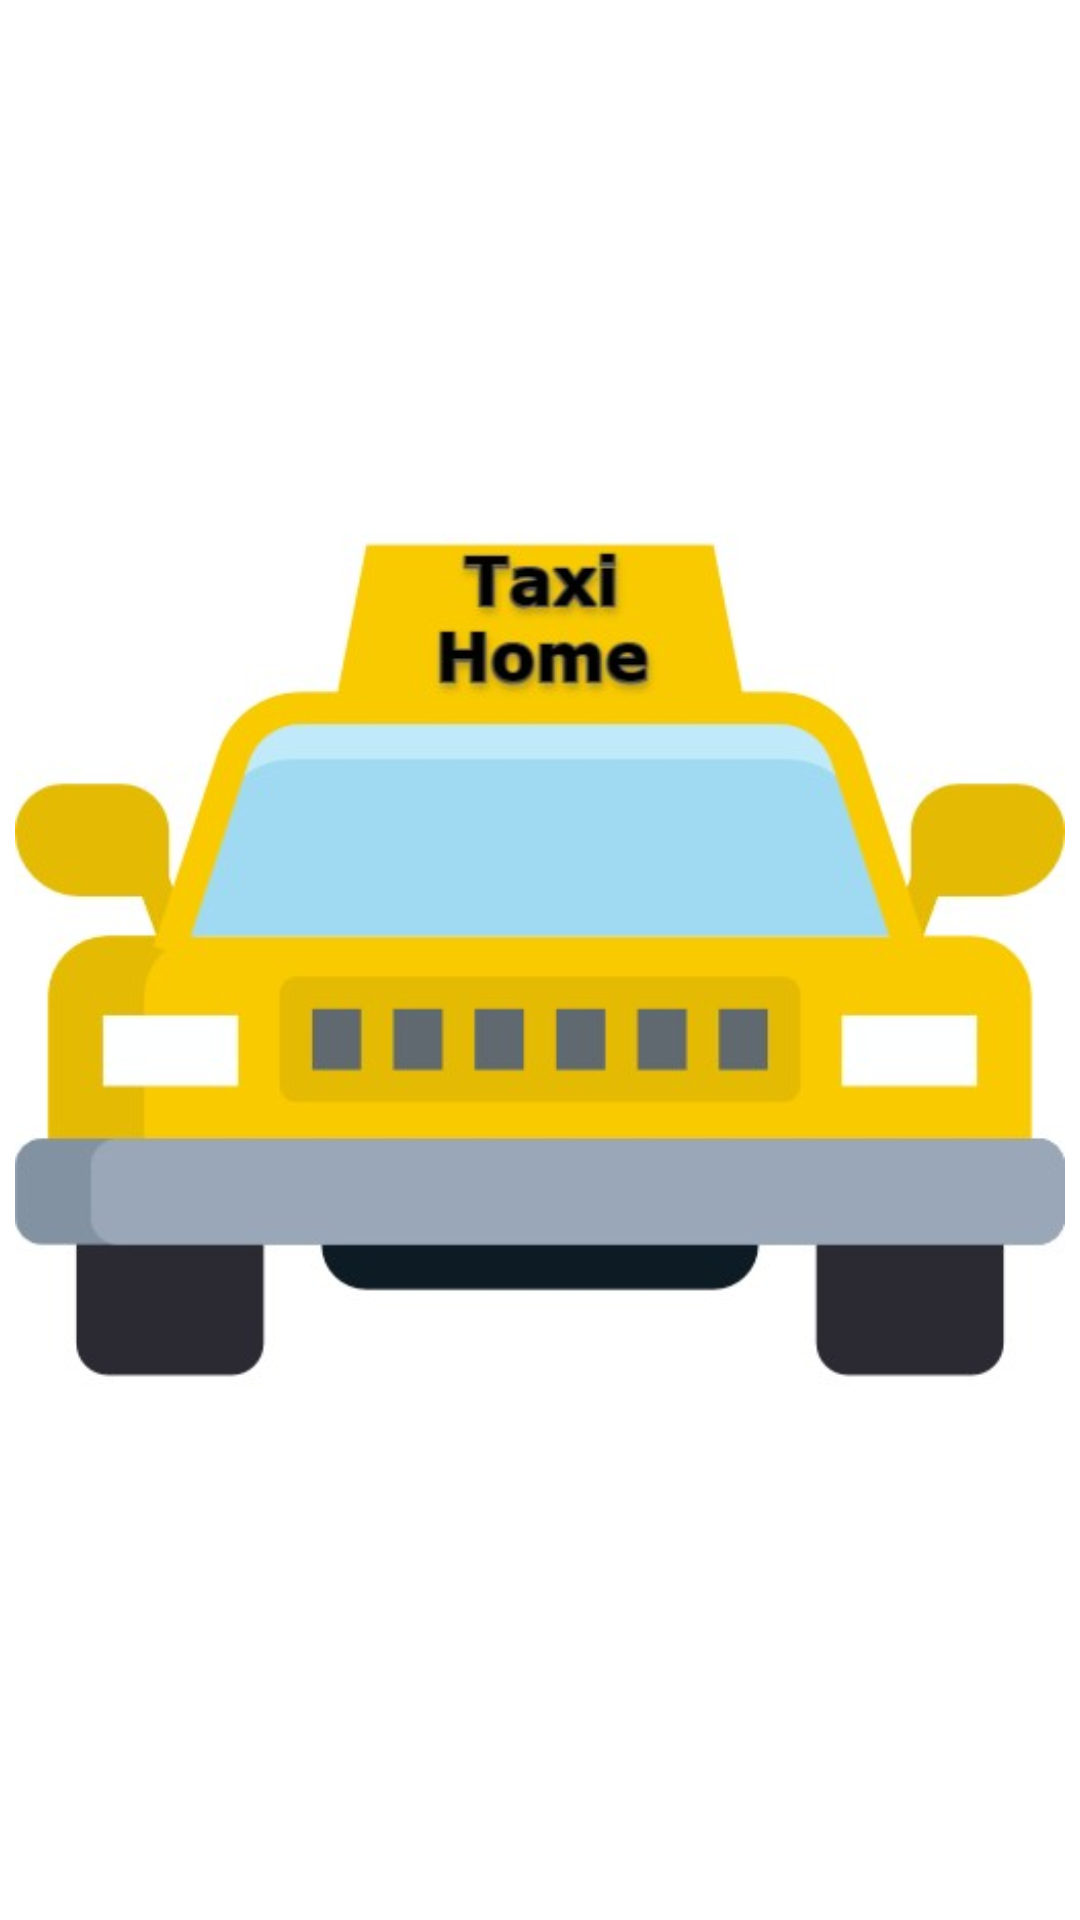

This screen was rendered from an Android layout file. Write that file and the resources it references.
<!-- AndroidManifest.xml: activity theme Theme.WhiteLogo -->
<!-- res/layout/activity_splash_screen.xml -->
<?xml version="1.0" encoding="utf-8"?>
<androidx.constraintlayout.widget.ConstraintLayout
    xmlns:android="http://schemas.android.com/apk/res/android"
    xmlns:app="http://schemas.android.com/apk/res-auto"
    xmlns:tools="http://schemas.android.com/tools"
    android:layout_width="match_parent"
    android:layout_height="match_parent"
    android:background="#FFFFFF"
    tools:context=".screens.SplashScreenActivity">

    <ImageView
        android:id="@+id/iv_splash"
        android:layout_width="350dp"
        android:layout_height="350dp"
        android:background="@drawable/ic_logo_taxi"
        app:layout_constraintBottom_toBottomOf="parent"
        app:layout_constraintEnd_toEndOf="parent"
        app:layout_constraintStart_toStartOf="parent"
        app:layout_constraintTop_toTopOf="parent"
        tools:srcCompat="@tools:sample/avatars" />

    <ProgressBar
        android:id="@+id/progressBar2"
        style="?android:attr/progressBarStyle"
        android:layout_width="wrap_content"
        android:layout_height="wrap_content"
        android:layout_margin="80dp"
        app:layout_constraintBottom_toBottomOf="parent"
        app:layout_constraintEnd_toEndOf="parent"
        app:layout_constraintStart_toStartOf="parent" />
</androidx.constraintlayout.widget.ConstraintLayout>
<!-- resources referenced by this layout -->
<resources>
  <!-- drawable ic_logo_taxi: jpg bitmap (drawable-v24, 22417 bytes) -->
  <style name="Theme.WhiteLogo" parent="Theme.MaterialComponents.DayNight.NoActionBar">
          
          <item name="colorPrimary">@color/purple_500</item>
          <item name="colorPrimaryVariant">@color/purple_700</item>
          <item name="colorOnPrimary">@color/white</item>
          
          <item name="colorSecondary">@color/teal_200</item>
          <item name="colorSecondaryVariant">@color/teal_700</item>
          <item name="colorOnSecondary">@color/black</item>
          
          <item name="android:statusBarColor" tools:targetApi="l">#FFFFFF</item>
          
      </style>
  <!-- not gathered from this repository: default colours our renderer supplied (Android Studio template values) -->
  <color name="purple_500">#FF6200EE</color>
  <color name="purple_700">#FF3700B3</color>
  <color name="teal_200">#FF03DAC5</color>
  <color name="teal_700">#FF018786</color>
  <color name="black">#FF000000</color>
  <color name="white">#FFFFFFFF</color>
</resources>
